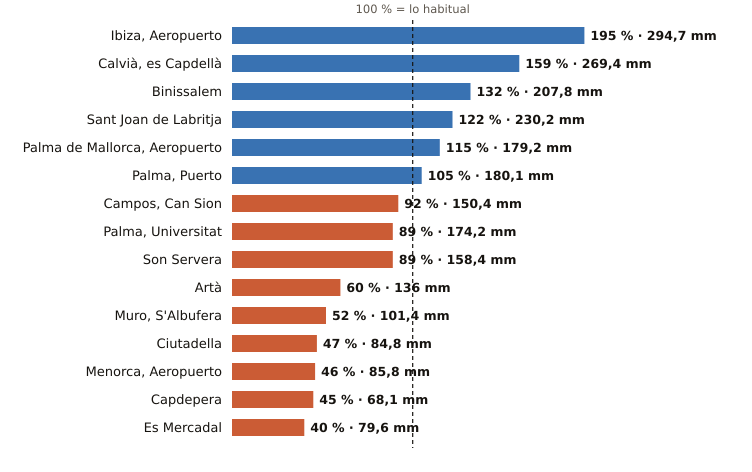

Source data for this figure (header and first rows):
estacion, provincia, indicativo, mm_otono, referencia_mm, pct, periodo_referencia, hasta, hora
Ibiza, Aeropuerto, Illes Balears, B954, 294.7, 151.4, 195, 1991-2020, 2026-11-15, 18
Calvià, es Capdellà, Illes Balears, B158X, 269.4, 169.1, 159, 2009-2025, 2026-11-15, 17
Binissalem, Illes Balears, B662X, 207.8, 157.0, 132, 2009-2025, 2026-11-15, 17
Sant Joan de Labritja, Illes Balears, B908X, 230.2, 189.4, 122, 2005-2025, 2026-11-15, 17
Palma de Mallorca, Aeropuerto, Illes Balears, B278, 179.2, 156.5, 115, 1991-2020, 2026-11-15, 18
Palma, Puerto, Illes Balears, B228, 180.1, 171.1, 105, 1991-2020, 2026-11-15, 18
Campos, Can Sion, Illes Balears, B362X, 150.4, 162.9, 92, 2004-2025, 2026-11-15, 18
Palma, Universitat, Illes Balears, B236C, 174.2, 196.5, 89, 2009-2025, 2026-11-15, 18
Son Servera, Illes Balears, B496X, 158.4, 178.7, 89, 2009-2025, 2026-11-15, 17
Artà, Illes Balears, B526X, 136.0, 226.3, 60, 2004-2025, 2026-11-15, 17
Muro, S'Albufera, Illes Balears, B605X, 101.4, 193.6, 52, 2005-2025, 2026-11-15, 18
Ciutadella, Illes Balears, B860X, 84.8, 179.6, 47, 2004-2025, 2026-11-15, 17
Menorca, Aeropuerto, Illes Balears, B893, 85.8, 186.6, 46, 1991-2020, 2026-11-15, 18
Capdepera, Illes Balears, B569X, 68.1, 149.8, 45, 1994-2025, 2026-11-15, 18
Es Mercadal, Illes Balears, B825B, 79.6, 200.7, 40, 2009-2025, 2026-11-15, 18
